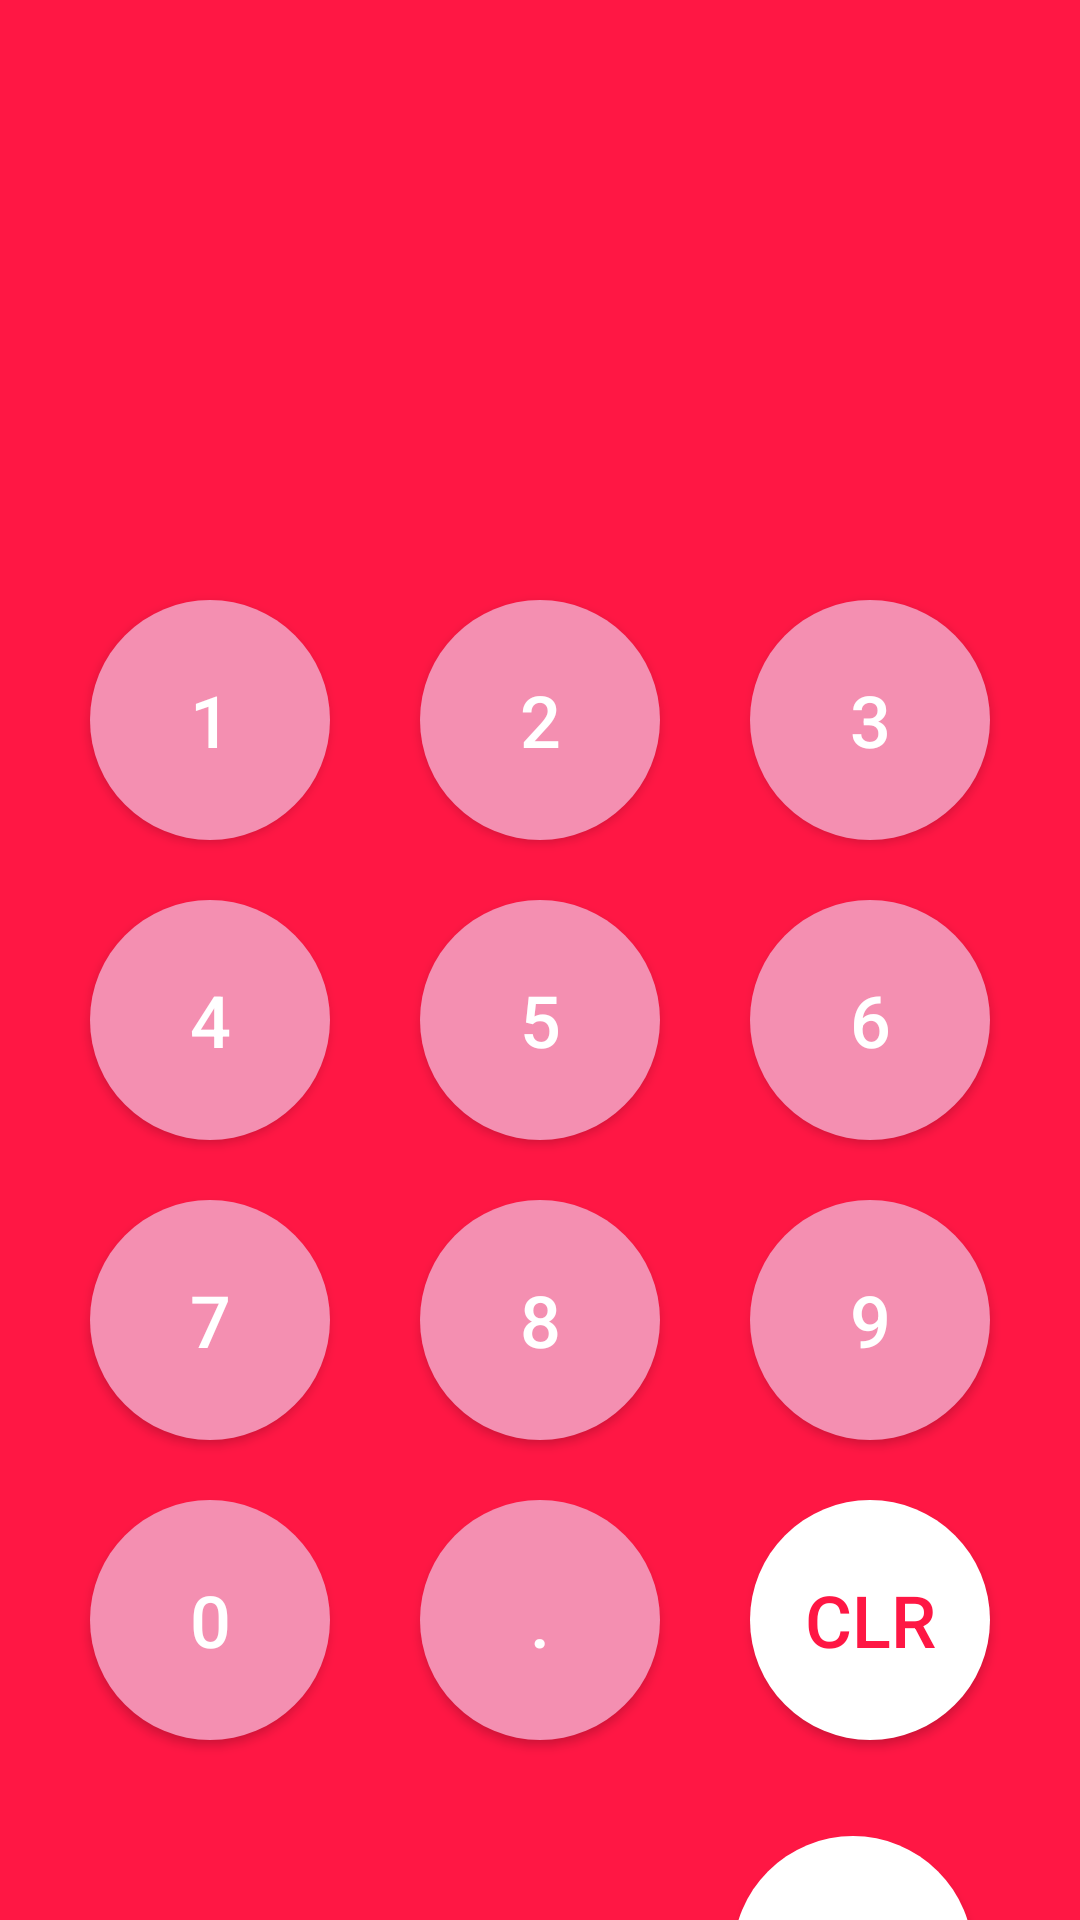

Here is an Android app screen rendered from its layout file. Give the layout XML and the strings, colors and styles it references.
<!-- AndroidManifest.xml: application theme Theme.CurrencyConverter -->
<!-- res/layout/activity_dailer1.xml -->
<?xml version="1.0" encoding="utf-8"?>
<androidx.constraintlayout.widget.ConstraintLayout xmlns:android="http://schemas.android.com/apk/res/android"
    xmlns:app="http://schemas.android.com/apk/res-auto"
    xmlns:tools="http://schemas.android.com/tools"
    android:id="@+id/main"
    android:layout_width="match_parent"
    android:layout_height="match_parent"
    android:background="@color/pink"

    tools:context="com.exchangemaster.app.currencyconverter.presentation.view.Dailer1">

    <androidx.appcompat.widget.Toolbar
        android:id="@+id/toolbar"
        android:layout_width="match_parent"
        android:layout_height="?attr/actionBarSize"
        android:background="?attr/colorPrimary"
        app:titleTextColor="?attr/colorPrimary"
        android:theme="@style/ThemeOverlay.AppCompat.Dark.ActionBar"
        android:popupTheme="@style/ThemeOverlay.AppCompat.Light"
        app:popupTheme="@style/ThemeOverlay.AppCompat.Light"
        tools:ignore="MissingConstraints" />

    <LinearLayout
        android:layout_width="match_parent"
        android:layout_height="wrap_content"
        tools:ignore="MissingConstraints">


        <TextView
            android:id="@+id/valueM1"
            android:layout_width="0dp"
            android:layout_height="90dp"
            android:layout_weight="6"
            android:textAlignment="center"
            android:layout_marginTop="60dp"
            android:textColor="@color/white"
            android:textStyle="bold"
            android:autoSizeTextType="uniform"
            android:autoSizeMinTextSize="12sp"
            android:autoSizeMaxTextSize="80sp"
            android:autoSizeStepGranularity="2sp"
            android:lines="1"

  />




    </LinearLayout>


    <androidx.appcompat.widget.AppCompatButton
        android:id="@+id/button"
        android:layout_width="80dp"
        android:layout_height="80dp"
        android:layout_marginTop="200dp"
        android:background="@drawable/criclebutton"
        android:text="1"
        android:textAlignment="center"
        android:textColor="@color/white"
        android:textSize="24sp"
        app:layout_constraintEnd_toStartOf="@+id/button1"
        app:layout_constraintHorizontal_bias="0.5"
        app:layout_constraintStart_toStartOf="parent"
        app:layout_constraintTop_toTopOf="parent" />

    <androidx.appcompat.widget.AppCompatButton
        android:id="@+id/button1"
        android:layout_width="80dp"
        android:layout_height="80dp"
        android:layout_marginTop="200dp"
        android:background="@drawable/criclebutton"
        android:text="2"
        android:textAlignment="center"
        android:textColor="@color/white"
        android:textSize="24sp"
        app:layout_constraintEnd_toStartOf="@+id/button2"
        app:layout_constraintHorizontal_bias="0.5"
        app:layout_constraintStart_toEndOf="@+id/button"
        app:layout_constraintTop_toTopOf="parent" />

    <androidx.appcompat.widget.AppCompatButton
        android:id="@+id/button2"
        android:layout_width="80dp"
        android:layout_height="80dp"
        android:layout_marginTop="200dp"
        android:background="@drawable/criclebutton"
        android:text="3"
        android:textAlignment="center"

        android:textColor="@color/white"
        android:textSize="24sp"
        app:layout_constraintEnd_toEndOf="parent"
        app:layout_constraintHorizontal_bias="0.5"
        app:layout_constraintStart_toEndOf="@+id/button1"
        app:layout_constraintTop_toTopOf="parent" />

    <androidx.appcompat.widget.AppCompatButton
        android:id="@+id/button3"
        android:layout_width="80dp"
        android:layout_height="80dp"
        android:layout_marginTop="300dp"
        android:background="@drawable/criclebutton"
        android:text="4"
        android:textAlignment="center"
        android:textColor="@color/white"
        android:textSize="24sp"
        app:layout_constraintEnd_toStartOf="@+id/button4"
        app:layout_constraintHorizontal_bias="0.5"
        app:layout_constraintStart_toStartOf="parent"
        app:layout_constraintTop_toTopOf="parent" />

    <androidx.appcompat.widget.AppCompatButton
        android:id="@+id/button4"
        android:layout_width="80dp"
        android:layout_height="80dp"
        android:layout_marginTop="300dp"
        android:background="@drawable/criclebutton"
        android:text="5"
        android:textAlignment="center"
        android:textColor="@color/white"
        android:textSize="24sp"
        app:layout_constraintEnd_toStartOf="@+id/button5"
        app:layout_constraintHorizontal_bias="0.5"
        app:layout_constraintStart_toEndOf="@+id/button3"
        app:layout_constraintTop_toTopOf="parent" />

    <androidx.appcompat.widget.AppCompatButton
        android:id="@+id/button5"
        android:layout_width="80dp"
        android:layout_height="80dp"
        android:layout_marginTop="300dp"
        android:background="@drawable/criclebutton"
        android:text="6"
        android:textAlignment="center"
        android:textColor="@color/white"
        android:textSize="24sp"
        app:layout_constraintEnd_toEndOf="parent"
        app:layout_constraintHorizontal_bias="0.5"
        app:layout_constraintStart_toEndOf="@+id/button4"
        app:layout_constraintTop_toTopOf="parent" />

    <androidx.appcompat.widget.AppCompatButton
        android:id="@+id/button6"
        android:layout_width="80dp"
        android:layout_height="80dp"
        android:layout_marginTop="400dp"
        android:background="@drawable/criclebutton"
        android:text="7"
        android:textAlignment="center"
        android:textColor="@color/white"
        android:textSize="24sp"
        app:layout_constraintEnd_toStartOf="@+id/button7"
        app:layout_constraintHorizontal_bias="0.5"
        app:layout_constraintStart_toStartOf="parent"
        app:layout_constraintTop_toTopOf="parent" />

    <androidx.appcompat.widget.AppCompatButton
        android:id="@+id/button7"
        android:layout_width="80dp"
        android:layout_height="80dp"
        android:layout_marginTop="400dp"
        android:background="@drawable/criclebutton"
        android:text="8"
        android:textAlignment="center"
        android:textColor="@color/white"
        android:textSize="24sp"
        app:layout_constraintEnd_toStartOf="@+id/button8"
        app:layout_constraintHorizontal_bias="0.5"
        app:layout_constraintStart_toEndOf="@+id/button6"
        app:layout_constraintTop_toTopOf="parent" />

    <androidx.appcompat.widget.AppCompatButton
        android:id="@+id/button8"
        android:layout_width="80dp"
        android:layout_height="80dp"
        android:layout_marginTop="400dp"
        android:background="@drawable/criclebutton"
        android:text="9"
        android:textAlignment="center"
        android:textColor="@color/white"
        android:textSize="24sp"
        app:layout_constraintEnd_toEndOf="parent"
        app:layout_constraintHorizontal_bias="0.5"
        app:layout_constraintStart_toEndOf="@+id/button7"
        app:layout_constraintTop_toTopOf="parent" />


    <androidx.appcompat.widget.AppCompatButton
        android:id="@+id/imageView"
        android:layout_width="80dp"
        android:layout_height="80dp"
        android:layout_marginTop="500dp"
        android:background="@drawable/whitecircle"
        android:text="clr"
        android:textAlignment="center"
        android:textColor="@color/pink"
        android:textSize="24sp"
        app:layout_constraintEnd_toEndOf="parent"
        app:layout_constraintHorizontal_bias="0.5"
        app:layout_constraintStart_toEndOf="@+id/button10"
        app:layout_constraintTop_toTopOf="parent" />

    <androidx.appcompat.widget.AppCompatButton
        android:id="@+id/button9"
        android:layout_width="80dp"
        android:layout_height="80dp"
        android:layout_marginTop="500dp"
        android:background="@drawable/criclebutton"
        android:text="0"
        android:textAlignment="center"
        android:textColor="@color/white"
        android:textSize="24sp"
        app:layout_constraintEnd_toStartOf="@+id/button10"
        app:layout_constraintHorizontal_bias="0.5"
        app:layout_constraintStart_toStartOf="parent"
        app:layout_constraintTop_toTopOf="parent" />

    <androidx.appcompat.widget.AppCompatButton
        android:id="@+id/button10"
        android:layout_width="80dp"
        android:layout_height="80dp"
        android:layout_marginTop="500dp"
        android:background="@drawable/criclebutton"
        android:text="."
        android:textAlignment="center"
        android:textColor="@color/white"
        android:textSize="24sp"
        app:layout_constraintEnd_toStartOf="@+id/imageView"
        app:layout_constraintHorizontal_bias="0.5"
        app:layout_constraintStart_toEndOf="@+id/button9"
        app:layout_constraintTop_toTopOf="parent" />

    <androidx.appcompat.widget.AppCompatButton
        android:id="@+id/button12"
        android:layout_width="80dp"
        android:layout_height="80dp"
        android:layout_marginTop="32dp"
        android:background="@drawable/whitecircle"
        android:text="✓"
        android:textAlignment="center"
        android:textColor="@color/pink"
        android:textSize="24sp"
        app:layout_constraintEnd_toEndOf="parent"
        app:layout_constraintHorizontal_bias="0.873"
        app:layout_constraintStart_toStartOf="parent"
        app:layout_constraintTop_toBottomOf="@+id/imageView" />


</androidx.constraintlayout.widget.ConstraintLayout>
<!-- resources referenced by this layout -->
<resources>
  <color name="pink">#FF1744</color>
  <color name="white">#FFFFFFFF</color>
  <!-- drawable criclebutton (drawable) -->
  <?xml version="1.0" encoding="utf-8"?>
  <shape xmlns:android="http://schemas.android.com/apk/res/android"
      android:shape="oval"
      android:useLevel="false"
      >
      <solid android:color="#F48FB1" />
      <size
          android:height="100dp"
          android:width="100dp" />
  </shape>
  <!-- drawable whitecircle (drawable) -->
  <?xml version="1.0" encoding="utf-8"?>
  <shape xmlns:android="http://schemas.android.com/apk/res/android"
      android:shape="oval"
      android:useLevel="false"
      >
      <solid android:color="@color/white" />
      <size
          android:height="100dp"
          android:width="100dp" />
  </shape>
  <style name="Theme.CurrencyConverter" parent="Base.Theme.CurrencyConverter" />
  <style name="Base.Theme.CurrencyConverter" parent="Theme.Material3.DayNight.NoActionBar">
          
          <item name="colorPrimary">#FF1744</item>
          <item name="colorSecondary">@color/white</item>
          <item name="colorOnPrimary">@color/white</item>
          <item name="colorOnSecondary">@color/white</item>
      </style>
</resources>
